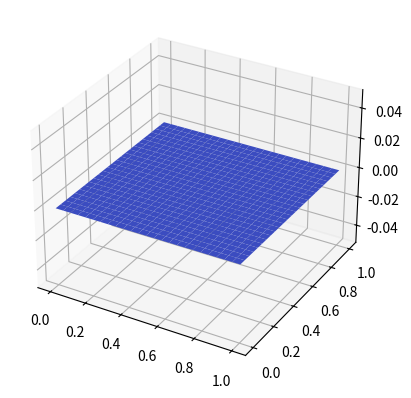

Write Python code to recreate this figure.
#!/usr/bin/env python3

from enum import Enum
import itertools
import numpy as np
import matplotlib.pyplot as plt
from matplotlib import cm

CHART_STEPS = 25
BORDER_ELEMENTS_COUNT = 10


class ExpressionTerm:
    pass


class BoundaryConditionType(Enum):
    DIRICHLET = 1
    NEUMANN = 2
    ROBIN = 3
    UNKNOWN = 4


class Point2DInfo:
    def __init__(self):
        self.point = np.zeros(2)
        self.type = BoundaryConditionType.UNKNOWN
        self.normal = np.zeros(2)
        self.element = np.empty(0)
        self.value = 0.0


class Utils:
    @staticmethod
    def distance(point1: np.array, point2: np.array):
        return np.linalg.norm(point1 - point2)

    @staticmethod
    def squared_distance(point1: np.array, point2: np.array):
        temp = point1 - point2
        return np.dot(temp.T, temp)

    @staticmethod
    def normalize(vector: np.array):
        norm = np.linalg.norm(vector)
        if 0 == norm:
            vector /= norm
        return vector

    @staticmethod
    def cross_product(vector1: np.array, vector2: np.array):
        if 2 == len(vector1) and 2 == len(vector2):
            value = vector1[0] * vector2[1] - vector1[1] * vector2[0]
            result = np.array([0.0, 0.0, value])
        else:
            result = np.cross(vector1, vector2)
        return result

    @staticmethod
    def is_point_within_segment(point: np.array, begin: np.array, end: np.array, eps: float):
        cross_product = Utils.cross_product(point - begin, end - begin)
        return np.linalg.norm(cross_product) < eps


class BoundaryCondition:
    def __init__(self, border_elements: np.array, type: BoundaryConditionType):
        assert border_elements is not None
        self.__points = []
        for index in range(len(border_elements) - 1):
            item = Point2DInfo()
            item.point = (border_elements[index + 1] + border_elements[index]) / 2.0
            item.type = type

            border_vector = border_elements[index + 1] - border_elements[index]
            assert np.linalg.norm(border_vector) != 0, "Points of border element should be different"
            border_vector /= np.linalg.norm(border_vector)

            # TODO: Check if it is always external normal
            item.normal = np.array([border_vector[1], -border_vector[0]])
            item.element = np.array([border_elements[index], border_elements[index + 1]])
            item.value = self.value(item.point)

            self.__points.append(item)

    def value(self, point: np.array):
        raise NotImplementedError("Call to abstract method")

    def get_border_elements(self):
        return np.array([item.element[0] for item in self.__points] + [self.__points[-1].element[1]])

    def get_boundary_points(self):
        return [item.point for item in self.__points]

    def get_boundary_points_info(self):
        return self.__points


class DirichletBoundaryCondition(BoundaryCondition):
    def __init__(self, border_elements: np.array):
        super().__init__(border_elements, BoundaryConditionType.DIRICHLET)

    def value(self, point: np.array):
        raise NotImplementedError("Call to abstract method")


class BottomDirichletCondition(DirichletBoundaryCondition):
    def __init__(self):
        super().__init__(np.linspace(np.array([0.0, 0.0]), np.array([1.0, 0.0]), BORDER_ELEMENTS_COUNT))

    def value(self, point: np.array):
        return 0.0


class LeftDirichletCondition(DirichletBoundaryCondition):
    def __init__(self):
        super().__init__(np.linspace(np.array([0.0, 0.0]), np.array([0.0, 1.0]), BORDER_ELEMENTS_COUNT))

    def value(self, point: np.array):
        return 2.0 * point[1]


class RightDirichletCondition(DirichletBoundaryCondition):
    def __init__(self):
        super().__init__(np.linspace(np.array([1.0, 0.0]), np.array([1.0, 1.0]), BORDER_ELEMENTS_COUNT))

    def value(self, point: np.array):
        return 2.0 * point[1]


class TopDirichletCondition(DirichletBoundaryCondition):
    def __init__(self):
        super().__init__(np.linspace(np.array([0.0, 1.0]), np.array([1.0, 1.0]), BORDER_ELEMENTS_COUNT))

    def value(self, point: np.array):
        return 2.0


class Kernel:
    def value(self, point_x: np.array, point_y: np.array, normal: np.array):
        raise NotImplementedError("Call to abstract method")


class Laplace2DKernel:
    def value(self, point_x: np.array, point_y: np.array, normal: np.array):
        return 0.25 / np.pi * np.log(Utils.squared_distance(point_x, point_y))


class Laplace2DNormKernel:
    def value(self, point_x: np.array, point_y: np.array, normal: np.array):
        raise NotImplementedError("Implement")


class Integrator:
    def __init__(self):
        pass

    def calculate(self, kernel: Kernel, normal: np.array, point: np.array, min_limit: np.array, max_limit: np.array):
        raise NotImplementedError("Call to abstract method")

    def convert_leggauss_to_segment(self, nodes: np.array, begin: np.array, end: np.array):
        result = [(node - (-1.0)) * (end - begin) / 2.0 + begin for node in nodes]
        return result


class Integrator1D(Integrator):

    epsilon = 0.01

    def __init__(self, nominal_count: int, singularity_count: int):
        super().__init__()

        assert 0 < nominal_count and nominal_count < 10, "Not supported points count"
        assert nominal_count < singularity_count and singularity_count < 10, "Not supported points count"

        self.__nominal_number_of_points = nominal_count
        self.__singular_number_of_points = singularity_count

    def calculate(self, kernel: Kernel, normal: np.array, point: np.array, min_limit: np.array, max_limit: np.array):
        result = 0.0
        count = self.__nominal_number_of_points
        if Utils.is_point_within_segment(point, min_limit, max_limit, Integrator1D.epsilon):
            count = self.__singular_number_of_points
        nodes, weights = np.polynomial.legendre.leggauss(count)
        real_nodes = self.convert_leggauss_to_segment(nodes, min_limit, max_limit)

        for real_node, weight in zip(real_nodes, weights):
            result += weight * kernel.value(point, real_node, normal)
        return result


class ExpressionTerm:
    def __init__(self, kernel: Kernel):
        self.__kernel = kernel
        assert self.__kernel is not None

    def value(self, point: np.array):
        raise NotImplementedError("Call to abstract method")

    def kernel(self):
        return self.__kernel

    def calculate_coefficients(self, point: np.array, boundary_conditions: list[BoundaryCondition]):
        raise NotImplementedError("Call to abstract method")

    def propagate_solution(self, solution: np.array):
        raise NotImplementedError("Call to abstract method")


class SingleLayerBoundaryTerm(ExpressionTerm):

    NOMINAL_INTEGRATION_POINTS = 4
    SINGULARITY_INTEGRATION_POINTS = 6

    def __init__(self, kernel: Kernel):
        super().__init__(kernel)
        self.__unknown_count = 0
        self.__unknown_values = np.empty(0)

    def calculate_coefficients(self, point: np.array, boundary_conditions: list[BoundaryCondition]):
        integrator = Integrator1D(
            SingleLayerBoundaryTerm.NOMINAL_INTEGRATION_POINTS, SingleLayerBoundaryTerm.SINGULARITY_INTEGRATION_POINTS
        )
        coefficients = np.empty(0)
        right_side_ret = 0.0

        for boundary_condition in boundary_conditions:
            for boundary_item in boundary_condition.get_boundary_points_info():
                if BoundaryConditionType.DIRICHLET == boundary_item.type:
                    res = integrator.calculate(
                        self.kernel(), boundary_item.normal, point, boundary_item.element[0], boundary_item.element[1]
                    )
                    coefficients = np.append(coefficients, [res])
                elif BoundaryConditionType.NEUMANN == boundary_item.type:
                    right_side_ret += integrator.calculate(
                        self.kernel(), boundary_item.normal, point, boundary_item.point
                    )
                elif BoundaryConditionType.ROBIN == boundary_item.type:
                    raise NotImplementedError("Not implemented")
                else:
                    raise AttributeError("Not supported boundary element type")
        self.__unknown_count = len(coefficients)

        return (coefficients, right_side_ret)

    def propagate_solution(self, solution: np.array):
        self.__unknown_values = solution[: self.__unknown_count]
        return solution[self.__unknown_count :]

    def value(self, point: np.array, boundary_conditions: list[BoundaryCondition]):
        assert self.__unknown_count == len(self.__unknown_values), "Data should be calculated"
        integrator = Integrator1D(
            SingleLayerBoundaryTerm.NOMINAL_INTEGRATION_POINTS, SingleLayerBoundaryTerm.SINGULARITY_INTEGRATION_POINTS
        )
        result = 0.0
        unknown_index = 0

        for boundary_condition in boundary_conditions:
            for boundary_item in boundary_condition.get_boundary_points_info():
                integral_value = integrator.calculate(
                    self.kernel(), boundary_item.normal, point, boundary_item.element[0], boundary_item.element[1]
                )
                if BoundaryConditionType.DIRICHLET == boundary_item.type:
                    result += self.__unknown_values[unknown_index] * integral_value
                    unknown_index += 1
                elif BoundaryConditionType.NEUMANN == boundary_item.type:
                    result += boundary_item.value * integral_value
                elif BoundaryConditionType.ROBIN == boundary_item.type:
                    raise NotImplementedError("Not implemented")
                else:
                    raise AttributeError("Not supported boundary element type")

        assert self.__unknown_count == unknown_index, "Unknown could should match {} and {}".format(
            self.__unknown_count, unknown_index
        )
        return result


class DoubleLayerBoundaryTerm(ExpressionTerm):
    def __init__(self, kernel: Kernel):
        super().__init__(kernel)

    def calculate_coefficients(self, point: np.array, boundary_conditions: list[BoundaryCondition]):
        pass

    def value(self, a: float, b: float):
        return a * b


class SingleLayerVolumeTerm(ExpressionTerm):
    def __init__(self, kernel: Kernel):
        super().__init__(kernel)

    def calculate_coefficients(self, point: np.array, boundary_conditions: list[BoundaryCondition]):
        pass

    def value(self, a: float, b: float):
        return a * b


print("Define boundary conditions...")

boundary_conditions = [
    BottomDirichletCondition(),
    LeftDirichletCondition(),
    RightDirichletCondition(),
    TopDirichletCondition(),
]

# TODO: Debug
# expression = [SingleLayerBoundaryTerm(), DoubleLayerBoundaryTerm(), SingleLayerVolumeTerm()]

expression = [SingleLayerBoundaryTerm(Laplace2DKernel())]

unknown_count = 10

print("Create SLAE...")

matrix = None
right_side = None

for boundary in boundary_conditions:
    for point in boundary.get_boundary_points():
        right_side_value = 0.0
        matrix_row = np.empty(0)
        for term in expression:
            coefficients, value = term.calculate_coefficients(point, boundary_conditions)
            right_side_value += value
            matrix_row = np.hstack((matrix_row, coefficients))
        if matrix is None:
            matrix = matrix_row
        else:
            matrix = np.vstack((matrix, matrix_row))
        if right_side is None:
            right_side = np.array([right_side_value])
        else:
            right_side = np.append(right_side, [right_side_value])


print("Solving SLAE...")

solution = np.linalg.solve(matrix, right_side)

print("Setting data back...")

for term in expression:
    solution = term.propagate_solution(solution)

print("Visualizing data...")

fig, ax = plt.subplots(subplot_kw={"projection": "3d"})

x_min = min(np.min(boundary_condition.get_border_elements()[:, 0]) for boundary_condition in boundary_conditions)
y_min = min(np.min(boundary_condition.get_border_elements()[:, 1]) for boundary_condition in boundary_conditions)
x_max = max(np.max(boundary_condition.get_border_elements()[:, 0]) for boundary_condition in boundary_conditions)
y_max = max(np.max(boundary_condition.get_border_elements()[:, 1]) for boundary_condition in boundary_conditions)

x_data_linear = np.linspace(x_min, x_max, CHART_STEPS)
y_data_linear = np.linspace(y_min, y_max, CHART_STEPS)

x_data, y_data = np.meshgrid(x_data_linear, y_data_linear)

z_data = np.empty([CHART_STEPS, CHART_STEPS])
for x_index in range(CHART_STEPS):
    for y_index in range(CHART_STEPS):
        point = np.array([x_data_linear[x_index], y_data_linear[y_index]])
        z_data[x_index][y_index] = sum(term.value(point, boundary_conditions) for term in expression)

# TODO: Work on numpy way of data visualization
# z_data = sum(np.vectorize(term.value)(x_data, y_data) for term in expression)

surf = ax.plot_surface(x_data, y_data, z_data, cmap=cm.coolwarm, linewidth=0)

plt.show()


print("Done!")
